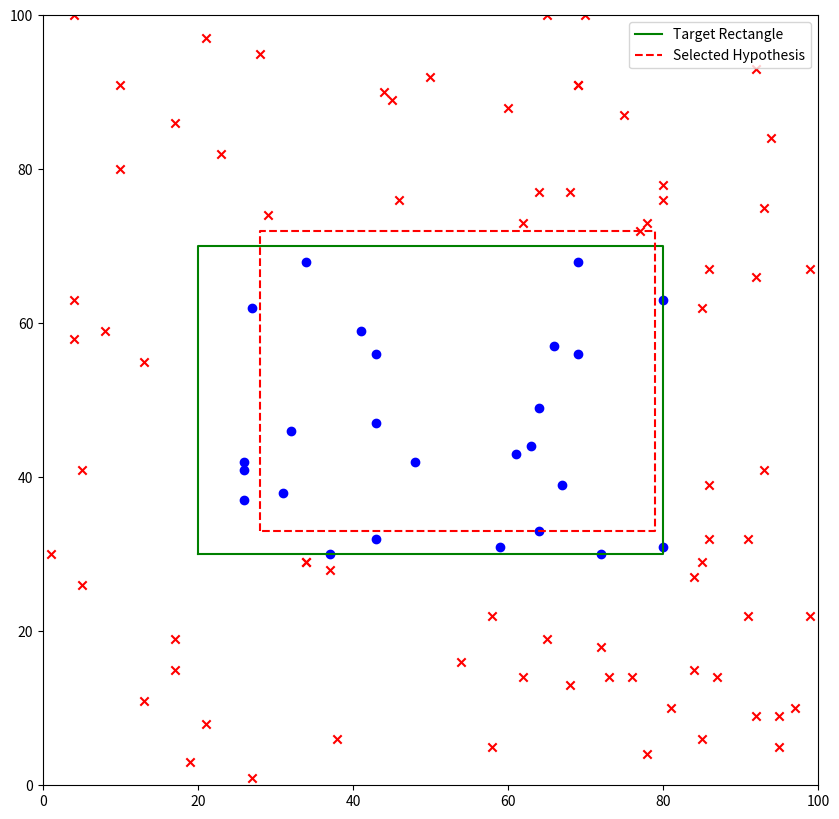

This figure's Python source:
import random
import matplotlib.pyplot as plt


# Step 1: Define the Hypothesis Set
def generate_hypothesis_set(num_rectangles, x_range, y_range):
    hypothesis_set = []
    for _ in range(num_rectangles):
        x1, x2 = sorted(random.sample(range(x_range), 2))
        y1, y2 = sorted(random.sample(range(y_range), 2))
        hypothesis_set.append((x1, y1, x2, y2))
    return hypothesis_set


# Step 2: Generate Training Samples
def generate_samples(num_samples, target_rectangle, x_range, y_range):
    samples = []
    x1, y1, x2, y2 = target_rectangle
    for _ in range(num_samples):
        x, y = random.randint(0, x_range), random.randint(0, y_range)
        label = 'in' if x1 <= x <= x2 and y1 <= y <= y2 else 'out'
        samples.append((x, y, label))
    return samples


# Step 3: Select a Hypothesis
def select_best_hypothesis(hypothesis_set, samples):
    best_hypothesis = None
    best_score = -1
    for hypothesis in hypothesis_set:
        score = sum(1 for x, y, label in samples if
                    (hypothesis[0] <= x <= hypothesis[2] and hypothesis[1] <= y <= hypothesis[3]) == (label == 'in'))
        if score > best_score:
            best_score = score
            best_hypothesis = hypothesis
    return best_hypothesis


# Step 4: Evaluate the Selected Hypothesis
def evaluate_hypothesis(hypothesis, test_samples):
    correct = sum(1 for x, y, label in test_samples if
                  (hypothesis[0] <= x <= hypothesis[2] and hypothesis[1] <= y <= hypothesis[3]) == (label == 'in'))
    return correct / len(test_samples)


# Visualization
def plot_rectangles(hypothesis_set, target_rectangle, samples, selected_hypothesis):
    plt.figure(figsize=(10, 10))

    # Plot target rectangle
    plt.plot([target_rectangle[0], target_rectangle[0], target_rectangle[2], target_rectangle[2], target_rectangle[0]],
             [target_rectangle[1], target_rectangle[3], target_rectangle[3], target_rectangle[1], target_rectangle[1]],
             'g-', label='Target Rectangle')

    # Plot selected hypothesis
    if selected_hypothesis:
        plt.plot([selected_hypothesis[0], selected_hypothesis[0], selected_hypothesis[2], selected_hypothesis[2],
                  selected_hypothesis[0]],
                 [selected_hypothesis[1], selected_hypothesis[3], selected_hypothesis[3], selected_hypothesis[1],
                  selected_hypothesis[1]],
                 'r--', label='Selected Hypothesis')

    # Plot samples
    for x, y, label in samples:
        color = 'blue' if label == 'in' else 'red'
        marker = 'o' if label == 'in' else 'x'
        plt.scatter(x, y, c=color, marker=marker)

    plt.xlim(0, 100)
    plt.ylim(0, 100)
    plt.legend()
    plt.show()


# Parameters
num_rectangles = 1000
num_training_samples = 100
num_test_samples = 100
x_range, y_range = 100, 100
target_rectangle = (20, 30, 80, 70)

# Generate hypothesis set
hypothesis_set = generate_hypothesis_set(num_rectangles, x_range, y_range)

# Generate training and test samples
training_samples = generate_samples(num_training_samples, target_rectangle, x_range, y_range)
test_samples = generate_samples(num_test_samples, target_rectangle, x_range, y_range)

# Select the best hypothesis
selected_hypothesis = select_best_hypothesis(hypothesis_set, training_samples)

# Evaluate the selected hypothesis
accuracy = evaluate_hypothesis(selected_hypothesis, test_samples)

print(f"Selected Hypothesis: {selected_hypothesis}")
print(f"Accuracy on Test Data: {accuracy:.2f}")

# Plot the results
plot_rectangles(hypothesis_set, target_rectangle, test_samples, selected_hypothesis)
